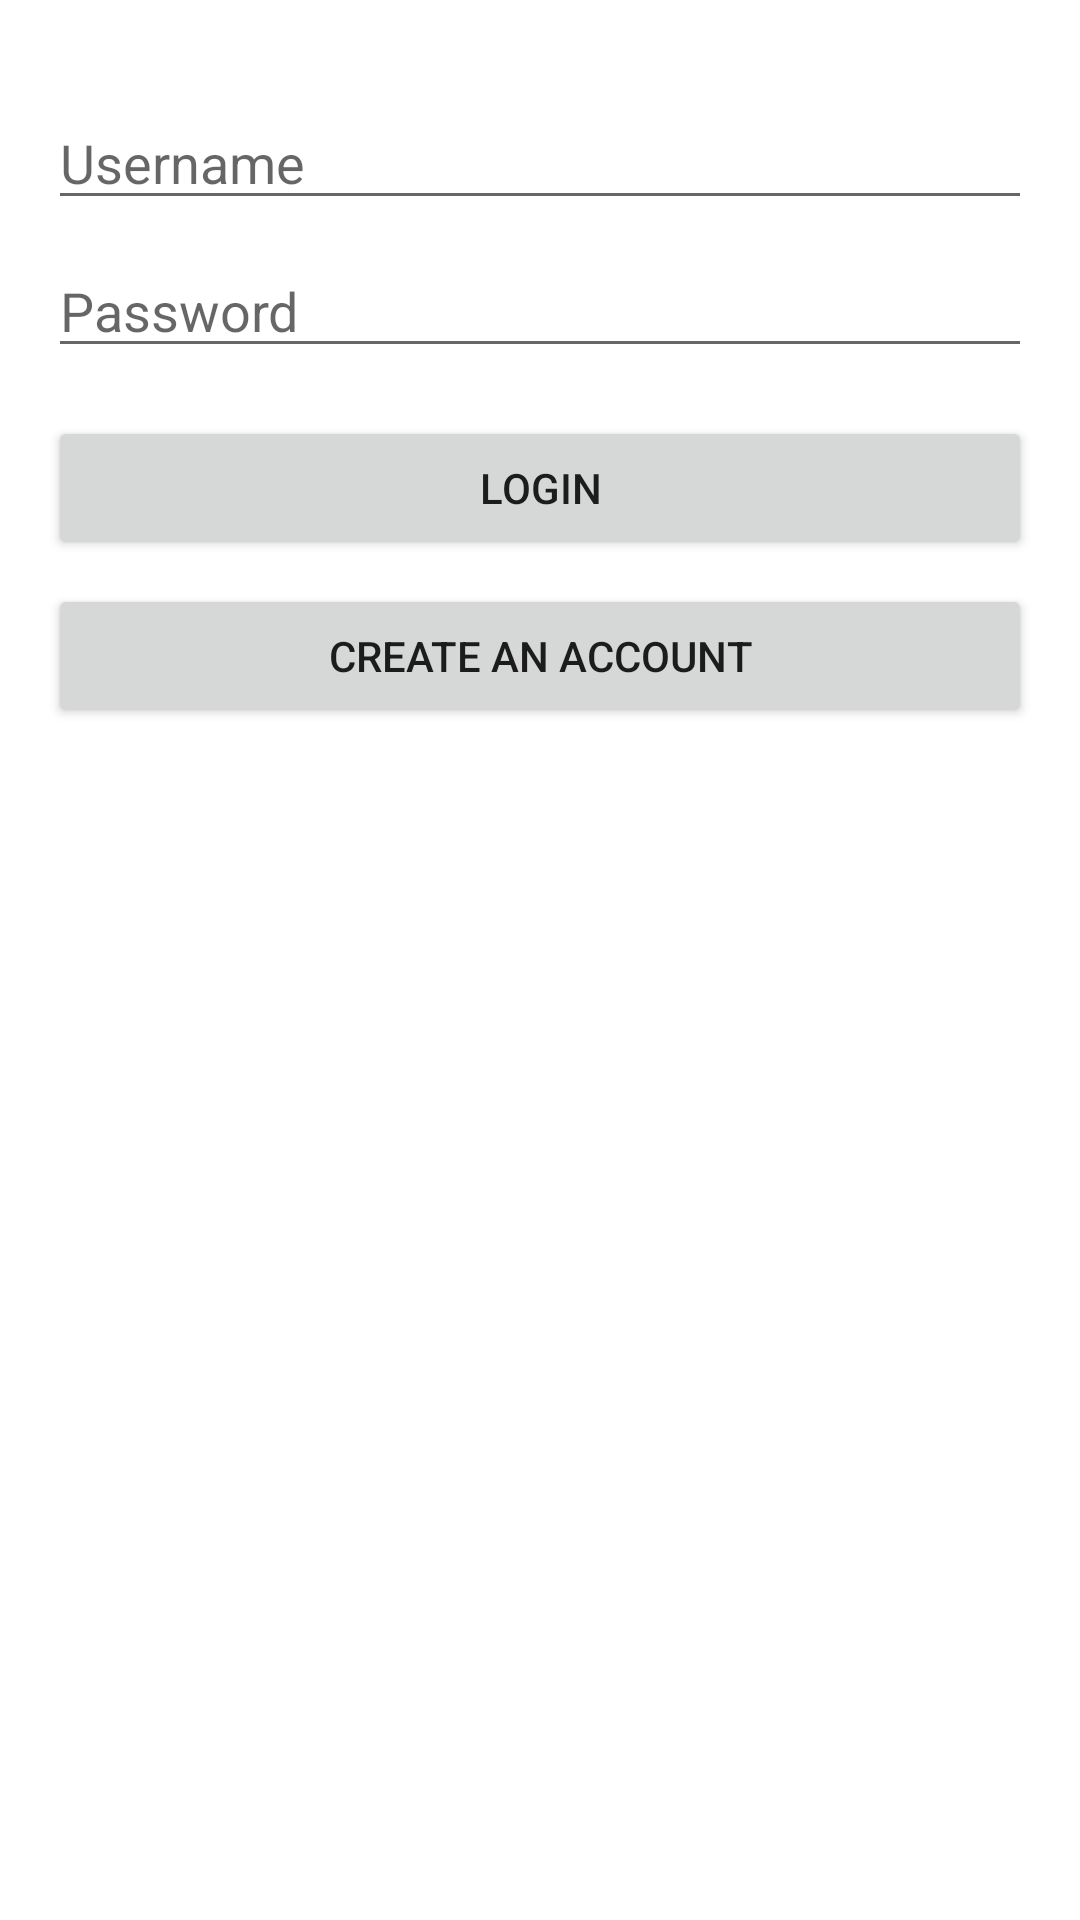

This screen was rendered from an Android layout file. Write that file and the resources it references.
<!-- AndroidManifest.xml: application theme Theme.AddProduct_2B -->
<!-- res/layout/activity_login.xml -->
<?xml version="1.0" encoding="utf-8"?>
<LinearLayout
    xmlns:android="http://schemas.android.com/apk/res/android"
    xmlns:tools="http://schemas.android.com/tools"
    android:layout_width="match_parent"
    android:layout_height="match_parent"
    android:orientation="vertical"
    android:padding="16dp"
    tools:context=".ui.Users.login.LoginActivity">

    <ImageView
        android:layout_width="wrap_content"
        android:layout_height="wrap_content"
        android:layout_gravity="center"
        android:src="@drawable/ic_launcher_foreground"
        android:contentDescription="@string/app_name"/>

    <EditText
        android:id="@+id/LoginActivity_editTextUsername"
        android:layout_width="match_parent"
        android:layout_height="wrap_content"
        android:layout_marginTop="16dp"
        android:hint="Username"
        android:inputType="text"/>

    <EditText
        android:id="@+id/LoginActivity_editTextPassword"
        android:layout_width="match_parent"
        android:layout_height="wrap_content"
        android:layout_marginTop="8dp"
        android:hint="Password"
        android:inputType="textPassword"/>

    <Button
        android:id="@+id/LoginActivity_buttonLogin"
        android:layout_width="match_parent"
        android:layout_height="wrap_content"
        android:layout_marginTop="16dp"
        android:text="Login"/>

    <Button
        android:id="@+id/LoginActivity_buttonCreateAccount"
        android:layout_width="match_parent"
        android:layout_height="wrap_content"
        android:layout_marginTop="8dp"
        android:text="Create an Account"/>

</LinearLayout>
<!-- resources referenced by this layout -->
<resources>
  <string name="app_name">AddProduct_2B</string>
  <style name="Theme.AddProduct_2B" parent="Theme.MaterialComponents.DayNight.DarkActionBar">
          
          <item name="colorPrimary">@color/purple_500</item>
          <item name="colorPrimaryVariant">@color/purple_700</item>
          <item name="colorOnPrimary">@color/white</item>
          
          <item name="colorSecondary">@color/teal_200</item>
          <item name="colorSecondaryVariant">@color/teal_700</item>
          <item name="colorOnSecondary">@color/black</item>
          
          <item name="android:statusBarColor">?attr/colorPrimaryVariant</item>
          
      </style>
  <!-- not gathered from this repository: default colours our renderer supplied (Android Studio template values) -->
  <color name="purple_500">#FF6200EE</color>
  <color name="purple_700">#FF3700B3</color>
  <color name="teal_200">#FF03DAC5</color>
  <color name="teal_700">#FF018786</color>
  <color name="black">#FF000000</color>
  <color name="white">#FFFFFFFF</color>
</resources>
